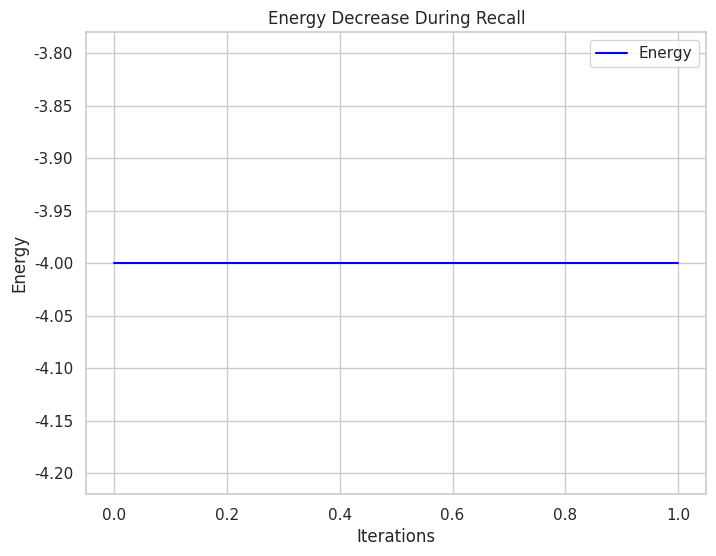
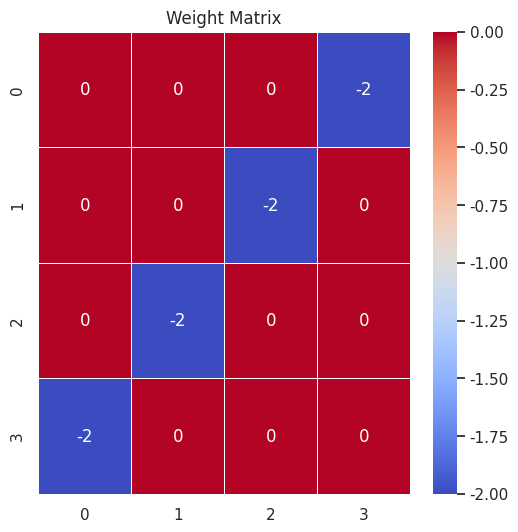

Generate these figures, in order, with matplotlib:
import numpy as np
import seaborn as sns
import matplotlib.pyplot as plt

class HopfieldNetwork:
    def __init__(self, num_neurons, epsilon=1e-5):
        self.num_neurons = num_neurons
        self.epsilon = epsilon  # Convergence tolerance
        self.weights = np.zeros((num_neurons, num_neurons))  # Initialize weights as zero
    
    def train(self, patterns):
        """
        Train the network to store the given patterns.
        Patterns should be a list of binary patterns (as arrays).
        """
        for pattern in patterns:
            self.weights += np.outer(pattern, pattern)  # Outer product of the pattern with itself
        
        # Set diagonal to 0 (no self-connections)
        np.fill_diagonal(self.weights, 0)
    
    def recall(self, noisy_input, max_iterations=100):
        """
        Recall a stored pattern from a noisy input using asynchronous updates.
        noisy_input: The noisy or incomplete input pattern.
        max_iterations: How many iterations to update the neurons.
        """
        state = np.array(noisy_input)  # Convert input to an array
        energy_history = []  # Track energy over time for visualization
        
        for _ in range(max_iterations):
            # Pick a random neuron to update
            i = np.random.randint(self.num_neurons)
            
            # Calculate the sum of inputs to neuron i
            input_sum = np.dot(self.weights[i], state)
            
            # Update the state of neuron i (1 if sum > 0, -1 if sum <= 0)
            state[i] = 1 if input_sum > 0 else -1
            
            # Calculate the current energy
            energy = self.energy(state)
            energy_history.append(energy)
            
            # Check for convergence (if energy change is less than epsilon)
            if len(energy_history) > 1 and abs(energy_history[-1] - energy_history[-2]) < self.epsilon:
                print("Network has converged!")
                break
        
        return state, energy_history  # Return the final recalled pattern and energy history
    
    def energy(self, state):
        """
        Calculate the energy of a given state. The energy should decrease as the network stabilizes.
        """
        return -0.5 * np.sum(np.dot(state, self.weights) * state)
    
# Helper function to convert patterns to binary (-1, 1)
def binarize(pattern):
    return np.where(pattern > 0, 1, -1)

# Example usage
if __name__ == "__main__":
    # Define some binary patterns (as arrays of 1s and -1s)
    pattern1 = np.array([1, 1, -1, -1])
    pattern2 = np.array([1, -1, 1, -1])
    
    # Create a Hopfield network with 4 neurons (one for each element in the patterns)
    hopfield = HopfieldNetwork(num_neurons=4, epsilon=1e-5)
    
    # Train the network with the patterns
    hopfield.train([pattern1, pattern2])
    
    # Recall a pattern from a noisy input (we add noise by flipping a bit)
    noisy_input = np.array([1, 1, 1, -1])  # A noisy version of pattern1
    print("Noisy input:", noisy_input)
    
    # Recall the original pattern from the noisy input
    recalled_pattern, energy_history = hopfield.recall(noisy_input)
    print("Recalled pattern:", recalled_pattern)
    
    # Visualize the energy changes using Seaborn
    sns.set(style="whitegrid")
    plt.figure(figsize=(8, 6))
    plt.plot(energy_history, label="Energy", color='blue')
    plt.title("Energy Decrease During Recall")
    plt.xlabel("Iterations")
    plt.ylabel("Energy")
    plt.legend()
    plt.show()
    
    # Visualize the weight matrix
    plt.figure(figsize=(6, 6))
    sns.heatmap(hopfield.weights, annot=True, cmap="coolwarm", linewidths=0.5, cbar=True)
    plt.title("Weight Matrix")
    plt.show()
